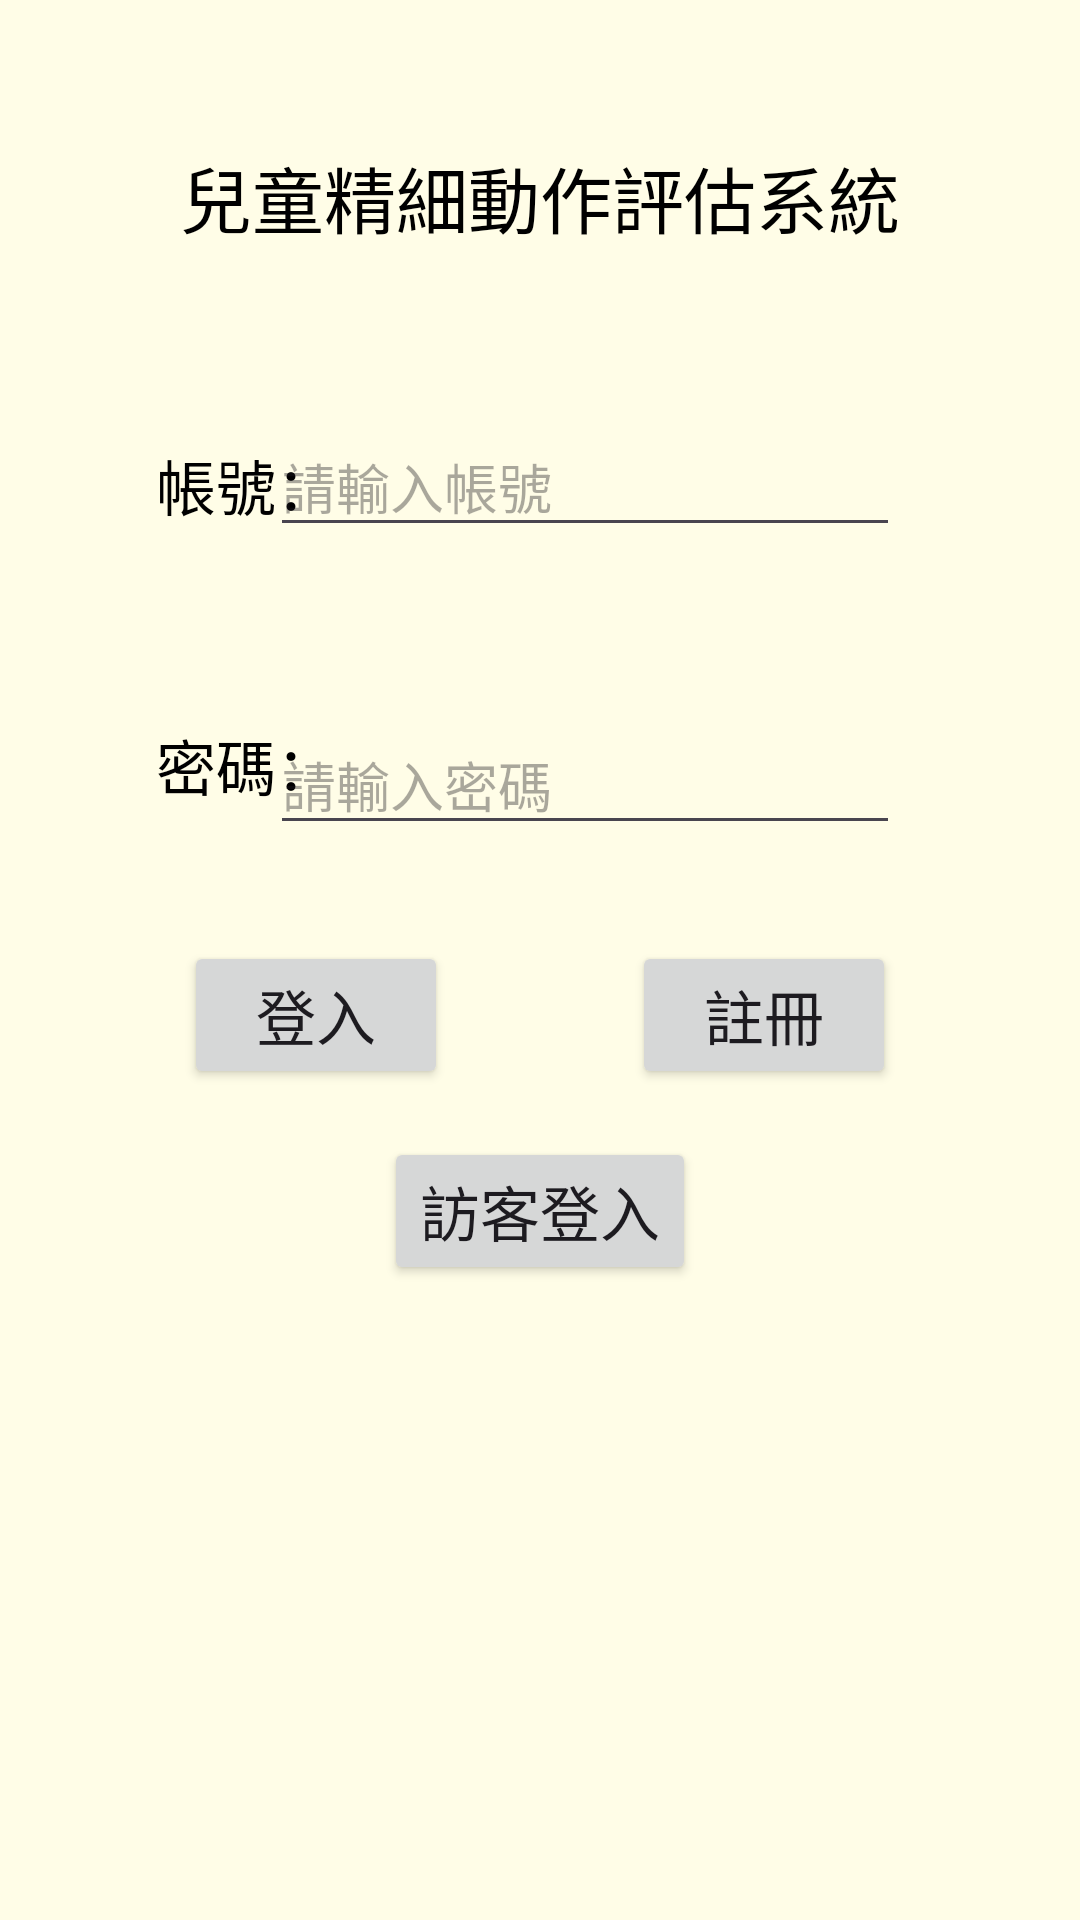

This screen was rendered from an Android layout file. Write that file and the resources it references.
<!-- AndroidManifest.xml: application theme Theme.TestApplication -->
<!-- res/layout/activity_login.xml -->
<?xml version="1.0" encoding="utf-8"?>
<androidx.constraintlayout.widget.ConstraintLayout xmlns:android="http://schemas.android.com/apk/res/android"
    xmlns:app="http://schemas.android.com/apk/res-auto"
    xmlns:tools="http://schemas.android.com/tools"
    android:layout_width="match_parent"
    android:layout_height="match_parent"
    android:background="#FFFDE7"
    tools:context=".LoginActivity">

    <TextView
        android:id="@+id/Title"
        android:layout_width="wrap_content"
        android:layout_height="wrap_content"
        android:layout_marginStart="32dp"
        android:layout_marginTop="16dp"
        android:layout_marginEnd="32dp"
        android:text="兒童精細動作評估系統"
        android:textColor="@color/black"
        android:textSize="24sp"
        app:layout_constraintEnd_toEndOf="parent"
        app:layout_constraintStart_toStartOf="parent"
        app:layout_constraintTop_toTopOf="@id/Guildline_Up" />

    <TextView
        android:id="@+id/SubTitle1"
        android:layout_width="wrap_content"
        android:layout_height="wrap_content"
        android:layout_marginStart="52dp"
        android:layout_marginTop="64dp"
        android:text="帳號："
        android:textColor="@color/black"
        android:textSize="20sp"
        app:layout_constraintStart_toStartOf="parent"
        app:layout_constraintTop_toBottomOf="@+id/Title" />

    <TextView
        android:id="@+id/SubTitle2"
        android:layout_width="wrap_content"
        android:layout_height="wrap_content"
        android:layout_marginStart="52dp"
        android:layout_marginTop="64dp"
        android:text="密碼："
        android:textColor="@color/black"
        android:textSize="20sp"
        app:layout_constraintStart_toStartOf="parent"
        app:layout_constraintTop_toBottomOf="@+id/SubTitle1" />

    <EditText
        android:id="@+id/AccountEdt"
        android:layout_width="wrap_content"
        android:layout_height="wrap_content"
        android:layout_marginStart="6dp"
        android:layout_marginTop="56dp"
        android:layout_marginEnd="88dp"
        android:ems="10"
        android:hint="請輸入帳號"
        android:inputType="textEmailAddress"
        android:textColor="@color/black"
        app:layout_constraintEnd_toEndOf="parent"
        app:layout_constraintStart_toEndOf="@+id/SubTitle1"
        app:layout_constraintTop_toBottomOf="@+id/Title" />

    <EditText
        android:id="@+id/PasswordEdt"
        android:layout_width="wrap_content"
        android:layout_height="wrap_content"
        android:layout_marginStart="6dp"
        android:layout_marginTop="56dp"
        android:layout_marginEnd="88dp"
        android:ems="10"
        android:hint="請輸入密碼"
        android:inputType="textPassword"
        android:textColor="@color/black"
        app:layout_constraintEnd_toEndOf="parent"
        app:layout_constraintStart_toEndOf="@+id/SubTitle2"
        app:layout_constraintTop_toBottomOf="@+id/AccountEdt" />

    <Button
        android:id="@+id/LoginBtn"
        android:layout_width="wrap_content"
        android:layout_height="wrap_content"
        android:layout_marginStart="32dp"
        android:layout_marginTop="32dp"
        android:layout_marginEnd="16dp"
        android:text="登入"
        android:textSize="20sp"
        app:layout_constraintEnd_toStartOf="@+id/RegisterBtn"
        app:layout_constraintStart_toStartOf="parent"
        app:layout_constraintTop_toBottomOf="@+id/PasswordEdt" />

    <Button
        android:id="@+id/RegisterBtn"
        android:layout_width="wrap_content"
        android:layout_height="wrap_content"
        android:layout_marginStart="16dp"
        android:layout_marginTop="32dp"
        android:layout_marginEnd="32dp"
        android:text="註冊"
        android:textSize="20sp"
        app:layout_constraintEnd_toEndOf="parent"
        app:layout_constraintStart_toEndOf="@+id/LoginBtn"
        app:layout_constraintTop_toBottomOf="@+id/PasswordEdt" />

    <Button
        android:id="@+id/GuestBtn"
        android:layout_width="wrap_content"
        android:layout_height="wrap_content"
        android:layout_marginStart="32dp"
        android:layout_marginTop="16dp"
        android:layout_marginEnd="32dp"
        android:text="訪客登入"
        android:textSize="20sp"
        app:layout_constraintEnd_toEndOf="parent"
        app:layout_constraintStart_toStartOf="parent"
        app:layout_constraintTop_toBottomOf="@+id/LoginBtn" />

    <androidx.constraintlayout.widget.Guideline
        android:id="@+id/Guildline_Up"
        android:layout_width="wrap_content"
        android:layout_height="wrap_content"
        android:orientation="horizontal"
        app:layout_constraintGuide_percent="0.05" />

    <androidx.constraintlayout.widget.Guideline
        android:id="@+id/Guildline_Down"
        android:layout_width="wrap_content"
        android:layout_height="wrap_content"
        android:orientation="horizontal"
        app:layout_constraintGuide_percent="0.8" />

</androidx.constraintlayout.widget.ConstraintLayout>
<!-- resources referenced by this layout -->
<resources>
  <style name="Theme.TestApplication" parent="Base.Theme.TestApplication" />
  <style name="Base.Theme.TestApplication" parent="Theme.Material3.DayNight.NoActionBar">
          
          
      </style>
  <!-- not gathered from this repository: default colours our renderer supplied (Android Studio template values) -->
  <color name="black">#FF000000</color>
</resources>
